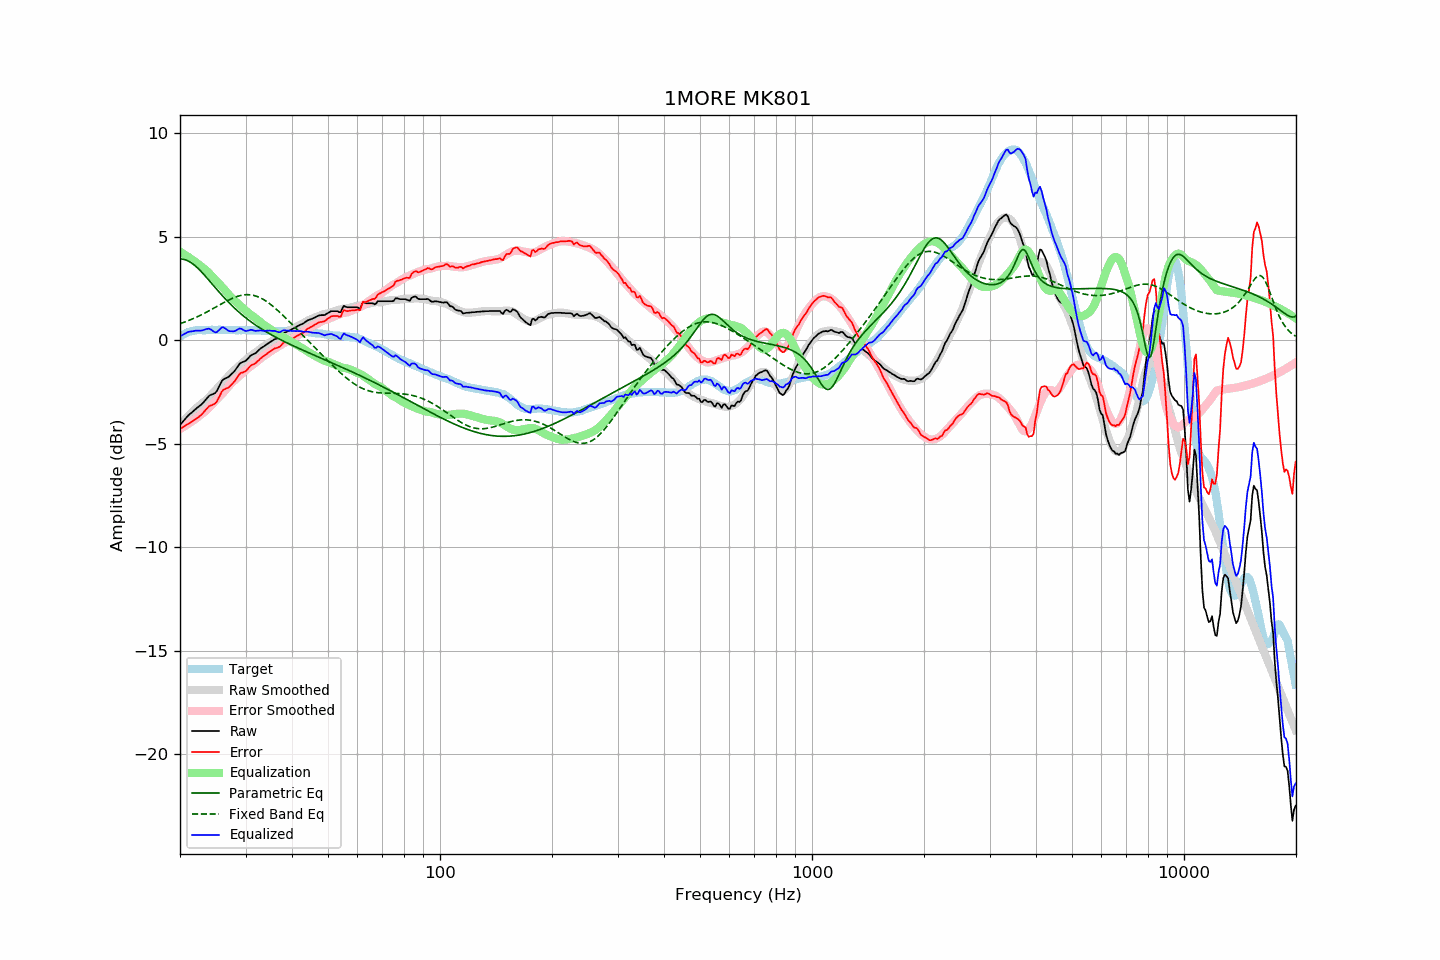

Source data for this figure (header and first rows):
frequency, raw, error, smoothed, error_smoothed, equalization, parametric_eq, fixed_band_eq, equalized_raw, equalized_smoothed, target
20.00, -4.09, -4.27, -4.07, -4.28, 4.28, 3.93, 0.81, 0.20, 0.21, 0.18
20.20, -4.00, -4.23, -3.99, -4.24, 4.24, 3.93, 0.83, 0.24, 0.25, 0.23
20.40, -3.91, -4.19, -3.90, -4.19, 4.19, 3.92, 0.86, 0.28, 0.29, 0.28
20.61, -3.82, -4.13, -3.82, -4.14, 4.14, 3.90, 0.89, 0.32, 0.32, 0.31
20.81, -3.73, -4.09, -3.75, -4.09, 4.09, 3.88, 0.92, 0.37, 0.35, 0.36
21.02, -3.64, -4.04, -3.67, -4.04, 4.04, 3.84, 0.95, 0.41, 0.38, 0.40
21.23, -3.57, -3.99, -3.59, -3.99, 3.99, 3.80, 0.98, 0.42, 0.40, 0.42
21.44, -3.51, -3.95, -3.51, -3.94, 3.94, 3.75, 1.01, 0.43, 0.42, 0.44
21.66, -3.44, -3.90, -3.44, -3.88, 3.88, 3.70, 1.05, 0.44, 0.44, 0.46
21.87, -3.37, -3.84, -3.36, -3.83, 3.83, 3.64, 1.08, 0.46, 0.46, 0.47
22.09, -3.30, -3.79, -3.29, -3.77, 3.77, 3.57, 1.12, 0.47, 0.48, 0.49
22.31, -3.24, -3.74, -3.22, -3.71, 3.71, 3.50, 1.15, 0.47, 0.49, 0.50
22.54, -3.18, -3.68, -3.15, -3.65, 3.65, 3.42, 1.19, 0.47, 0.50, 0.50
22.76, -3.12, -3.62, -3.09, -3.59, 3.59, 3.34, 1.23, 0.47, 0.50, 0.50
22.99, -3.05, -3.54, -3.03, -3.53, 3.53, 3.26, 1.27, 0.48, 0.50, 0.49
23.22, -2.96, -3.45, -2.97, -3.47, 3.47, 3.17, 1.30, 0.51, 0.50, 0.49
23.45, -2.87, -3.36, -2.90, -3.41, 3.41, 3.09, 1.35, 0.54, 0.51, 0.49
23.69, -2.78, -3.28, -2.83, -3.34, 3.34, 3.00, 1.39, 0.56, 0.51, 0.50
23.92, -2.69, -3.19, -2.75, -3.26, 3.26, 2.91, 1.43, 0.57, 0.51, 0.50
24.16, -2.64, -3.15, -2.67, -3.17, 3.17, 2.82, 1.47, 0.54, 0.51, 0.51
24.40, -2.61, -3.12, -2.58, -3.09, 3.09, 2.73, 1.51, 0.48, 0.51, 0.52
24.65, -2.58, -3.08, -2.50, -3.00, 3.00, 2.64, 1.56, 0.43, 0.51, 0.51
24.89, -2.54, -3.04, -2.41, -2.92, 2.92, 2.55, 1.60, 0.38, 0.51, 0.51
25.14, -2.43, -2.94, -2.33, -2.84, 2.84, 2.46, 1.64, 0.40, 0.51, 0.51
25.39, -2.27, -2.79, -2.25, -2.76, 2.76, 2.37, 1.69, 0.48, 0.51, 0.52
25.65, -2.13, -2.64, -2.17, -2.68, 2.68, 2.28, 1.73, 0.55, 0.51, 0.52
25.91, -1.97, -2.48, -2.09, -2.60, 2.60, 2.19, 1.78, 0.63, 0.51, 0.51
26.16, -1.89, -2.39, -2.01, -2.52, 2.52, 2.11, 1.82, 0.63, 0.51, 0.50
26.43, -1.85, -2.35, -1.92, -2.43, 2.43, 2.02, 1.86, 0.58, 0.51, 0.50
26.69, -1.81, -2.31, -1.83, -2.34, 2.34, 1.94, 1.90, 0.53, 0.51, 0.50
26.96, -1.78, -2.29, -1.74, -2.24, 2.24, 1.86, 1.94, 0.47, 0.50, 0.51
27.23, -1.71, -2.22, -1.65, -2.15, 2.15, 1.78, 1.98, 0.45, 0.50, 0.51
27.50, -1.63, -2.14, -1.57, -2.07, 2.07, 1.70, 2.01, 0.44, 0.50, 0.51
27.77, -1.56, -2.06, -1.49, -1.99, 1.99, 1.63, 2.05, 0.44, 0.50, 0.50
28.05, -1.48, -1.98, -1.42, -1.92, 1.92, 1.55, 2.08, 0.45, 0.50, 0.50
28.33, -1.37, -1.86, -1.36, -1.85, 1.85, 1.48, 2.11, 0.49, 0.50, 0.49
28.62, -1.25, -1.74, -1.29, -1.79, 1.79, 1.41, 2.13, 0.54, 0.50, 0.49
28.90, -1.14, -1.63, -1.22, -1.72, 1.72, 1.34, 2.16, 0.58, 0.50, 0.50
29.19, -1.08, -1.56, -1.15, -1.64, 1.64, 1.28, 2.18, 0.57, 0.50, 0.49
29.48, -1.05, -1.55, -1.07, -1.57, 1.57, 1.21, 2.19, 0.52, 0.50, 0.51
29.78, -1.02, -1.51, -1.00, -1.50, 1.50, 1.15, 2.20, 0.48, 0.49, 0.49
30.08, -0.98, -1.48, -0.94, -1.43, 1.43, 1.08, 2.21, 0.45, 0.49, 0.50
30.38, -0.90, -1.39, -0.87, -1.36, 1.36, 1.02, 2.21, 0.47, 0.49, 0.49
30.68, -0.82, -1.31, -0.81, -1.30, 1.30, 0.96, 2.21, 0.49, 0.49, 0.49
30.99, -0.73, -1.22, -0.75, -1.24, 1.24, 0.91, 2.20, 0.52, 0.49, 0.49
31.30, -0.69, -1.18, -0.70, -1.19, 1.19, 0.85, 2.19, 0.50, 0.49, 0.49
31.61, -0.66, -1.14, -0.64, -1.13, 1.13, 0.79, 2.17, 0.47, 0.49, 0.49
31.93, -0.62, -1.10, -0.59, -1.07, 1.07, 0.74, 2.15, 0.46, 0.48, 0.49
32.24, -0.55, -1.02, -0.53, -1.01, 1.01, 0.69, 2.12, 0.47, 0.48, 0.47
32.57, -0.48, -0.96, -0.47, -0.95, 0.95, 0.64, 2.09, 0.47, 0.48, 0.48
32.89, -0.40, -0.88, -0.41, -0.88, 0.88, 0.59, 2.06, 0.49, 0.47, 0.48
33.22, -0.35, -0.82, -0.35, -0.82, 0.82, 0.54, 2.02, 0.47, 0.47, 0.47
33.55, -0.30, -0.77, -0.30, -0.76, 0.76, 0.49, 1.97, 0.47, 0.47, 0.47
33.89, -0.25, -0.70, -0.25, -0.71, 0.71, 0.44, 1.93, 0.46, 0.46, 0.46
34.23, -0.19, -0.65, -0.20, -0.66, 0.66, 0.40, 1.87, 0.47, 0.46, 0.47
34.57, -0.14, -0.59, -0.15, -0.61, 0.61, 0.35, 1.82, 0.47, 0.46, 0.45
34.92, -0.08, -0.53, -0.10, -0.55, 0.55, 0.31, 1.76, 0.47, 0.45, 0.45
35.27, -0.04, -0.49, -0.05, -0.50, 0.50, 0.26, 1.70, 0.46, 0.45, 0.45
35.62, 0.01, -0.44, 0.00, -0.45, 0.45, 0.22, 1.64, 0.46, 0.45, 0.45
35.97, 0.06, -0.38, 0.05, -0.40, 0.40, 0.18, 1.57, 0.46, 0.45, 0.45
... 635 more rows
